Image classification data set "Brain-Tumor-Classification-Using-ResNet" (Achuthankrishna/Brain-Tumor-Classification-Using-ResNet on GitHub). Class labels (4): glioma tumor, meningioma tumor, no tumor, pituitary tumor.

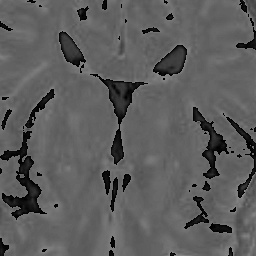
Label: no tumor

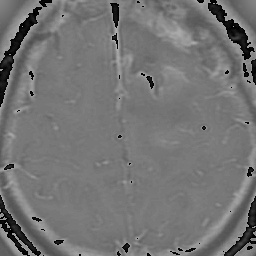
Label: glioma tumor

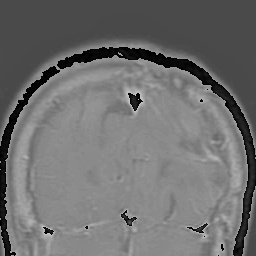
Label: glioma tumor

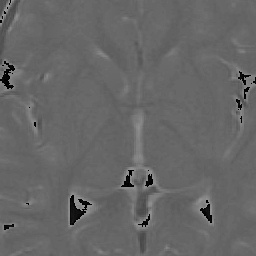
Label: no tumor

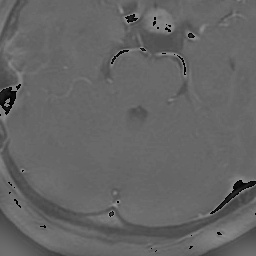
Label: pituitary tumor

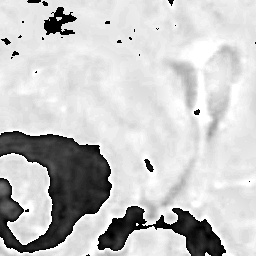
Label: meningioma tumor
